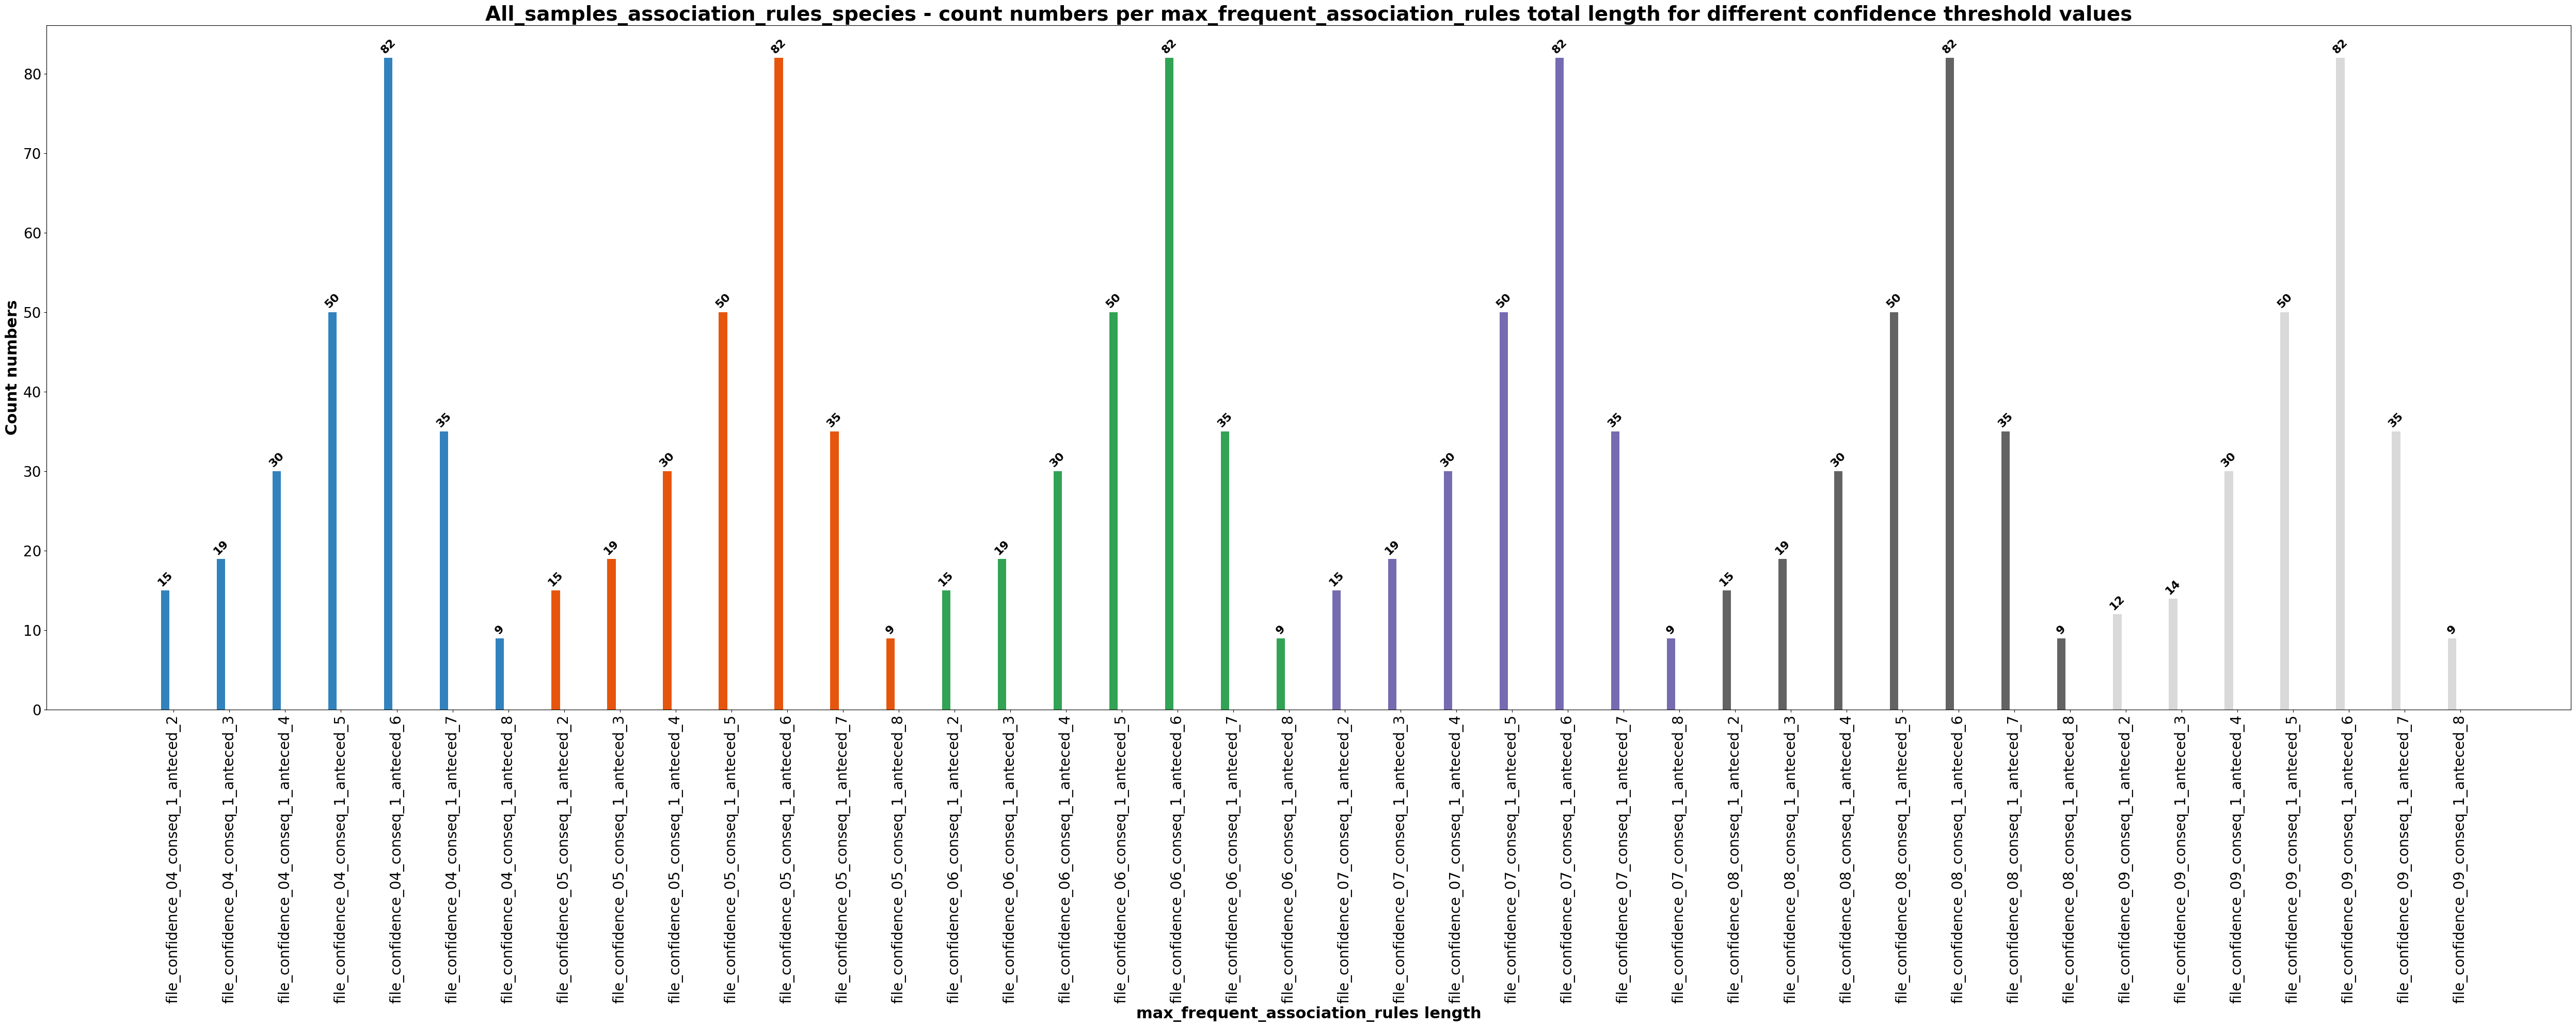

The file beside this chart, header and first rows:
, count
file_confidence_04_conseq_1_anteced_2, 15
file_confidence_04_conseq_1_anteced_3, 19
file_confidence_04_conseq_1_anteced_4, 30
file_confidence_04_conseq_1_anteced_5, 50
file_confidence_04_conseq_1_anteced_6, 82
file_confidence_04_conseq_1_anteced_7, 35
file_confidence_04_conseq_1_anteced_8, 9
file_confidence_05_conseq_1_anteced_2, 15
file_confidence_05_conseq_1_anteced_3, 19
file_confidence_05_conseq_1_anteced_4, 30
file_confidence_05_conseq_1_anteced_5, 50
file_confidence_05_conseq_1_anteced_6, 82
file_confidence_05_conseq_1_anteced_7, 35
file_confidence_05_conseq_1_anteced_8, 9
file_confidence_06_conseq_1_anteced_2, 15
file_confidence_06_conseq_1_anteced_3, 19
file_confidence_06_conseq_1_anteced_4, 30
file_confidence_06_conseq_1_anteced_5, 50
file_confidence_06_conseq_1_anteced_6, 82
file_confidence_06_conseq_1_anteced_7, 35
file_confidence_06_conseq_1_anteced_8, 9
file_confidence_07_conseq_1_anteced_2, 15
file_confidence_07_conseq_1_anteced_3, 19
file_confidence_07_conseq_1_anteced_4, 30
file_confidence_07_conseq_1_anteced_5, 50
file_confidence_07_conseq_1_anteced_6, 82
file_confidence_07_conseq_1_anteced_7, 35
file_confidence_07_conseq_1_anteced_8, 9
file_confidence_08_conseq_1_anteced_2, 15
file_confidence_08_conseq_1_anteced_3, 19
file_confidence_08_conseq_1_anteced_4, 30
file_confidence_08_conseq_1_anteced_5, 50
file_confidence_08_conseq_1_anteced_6, 82
file_confidence_08_conseq_1_anteced_7, 35
file_confidence_08_conseq_1_anteced_8, 9
file_confidence_09_conseq_1_anteced_2, 12
file_confidence_09_conseq_1_anteced_3, 14
file_confidence_09_conseq_1_anteced_4, 30
file_confidence_09_conseq_1_anteced_5, 50
file_confidence_09_conseq_1_anteced_6, 82
file_confidence_09_conseq_1_anteced_7, 35
file_confidence_09_conseq_1_anteced_8, 9
